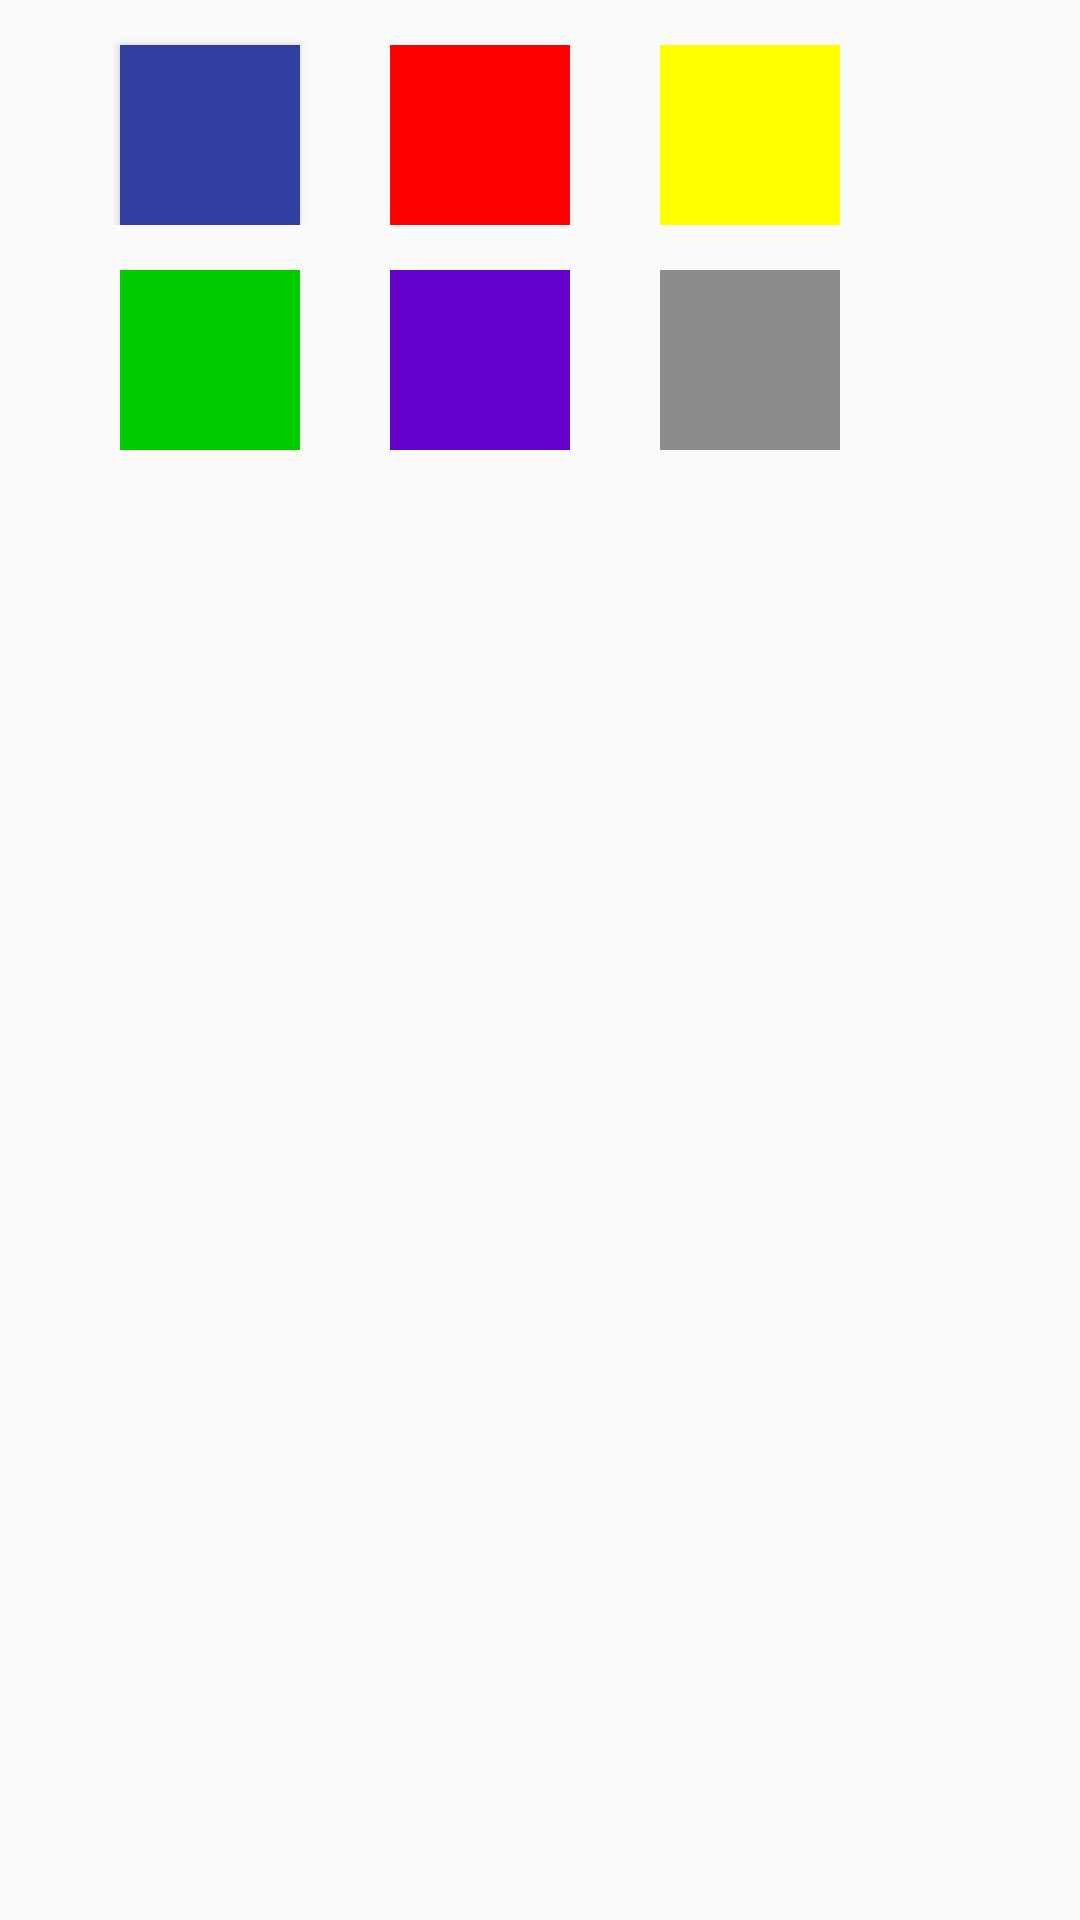

Reconstruct the res/layout file that produces this screen, plus the resources it refers to.
<!-- AndroidManifest.xml: application theme AppTheme -->
<!-- res/layout/colour_note.xml -->
<?xml version="1.0" encoding="utf-8"?>
<LinearLayout xmlns:android="http://schemas.android.com/apk/res/android"
    android:layout_width="match_parent"
    android:layout_height="match_parent"
    android:orientation="vertical">


    <TableRow
        android:layout_width="match_parent"
        android:layout_marginTop="5dp"
        android:layout_height="wrap_content"
        android:id="@+id/colour_table1">

        <Button
            android:layout_width="60dp"
            android:layout_height="60dp"
            android:layout_marginRight="10dp"
            android:layout_marginLeft="40dp"
            android:layout_marginTop="10dp"
            android:id="@+id/colour_blue"
            android:background="#303F9F"/>

        <View
            android:layout_width="60dp"
            android:layout_height="60dp"
            android:layout_marginRight="20dp"
            android:layout_marginLeft="20dp"
            android:layout_marginTop="10dp"
            android:id="@+id/colour_red"
            android:background="#ff0000"/>

        <View
            android:layout_width="60dp"
            android:layout_height="60dp"
            android:layout_marginRight="20dp"
            android:layout_marginLeft="10dp"
            android:layout_marginTop="10dp"
            android:id="@+id/colour_yellow"
            android:background="#ffff00"/>


    </TableRow>

    <TableRow
        android:layout_width="match_parent"
        android:layout_marginTop="5dp"
        android:layout_height="wrap_content" >

        <View
            android:layout_width="60dp"
            android:layout_height="60dp"
            android:layout_marginRight="10dp"
            android:layout_marginLeft="40dp"
            android:layout_marginTop="10dp"
            android:id="@+id/colour_green"
            android:background="#00cc00"/>

        <View
            android:layout_width="60dp"
            android:layout_height="60dp"
            android:layout_marginRight="20dp"
            android:layout_marginLeft="20dp"
            android:layout_marginTop="10dp"
            android:id="@+id/colour_purple"
            android:background="#6600cc"/>

        <View
            android:layout_width="60dp"
            android:layout_height="60dp"
            android:layout_marginRight="20dp"
            android:layout_marginLeft="10dp"
            android:layout_marginTop="10dp"
            android:id="@+id/colour_grey"
            android:background="#8c8c8c"/>


    </TableRow>




</LinearLayout>
<!-- resources referenced by this layout -->
<resources>
  <style name="AppTheme" parent="Theme.AppCompat.Light.DarkActionBar">
          
          <item name="colorPrimary">@color/colorPrimary</item>
          <item name="colorPrimaryDark">@color/colorPrimaryDark</item>
          <item name="colorAccent">@color/colorAccent</item>
      </style>
  <!-- not gathered from this repository: default colours our renderer supplied (Android Studio template values) -->
  <color name="colorPrimary">#FF6200EE</color>
  <color name="colorPrimaryDark">#FF3700B3</color>
  <color name="colorAccent">#FF03DAC5</color>
</resources>
